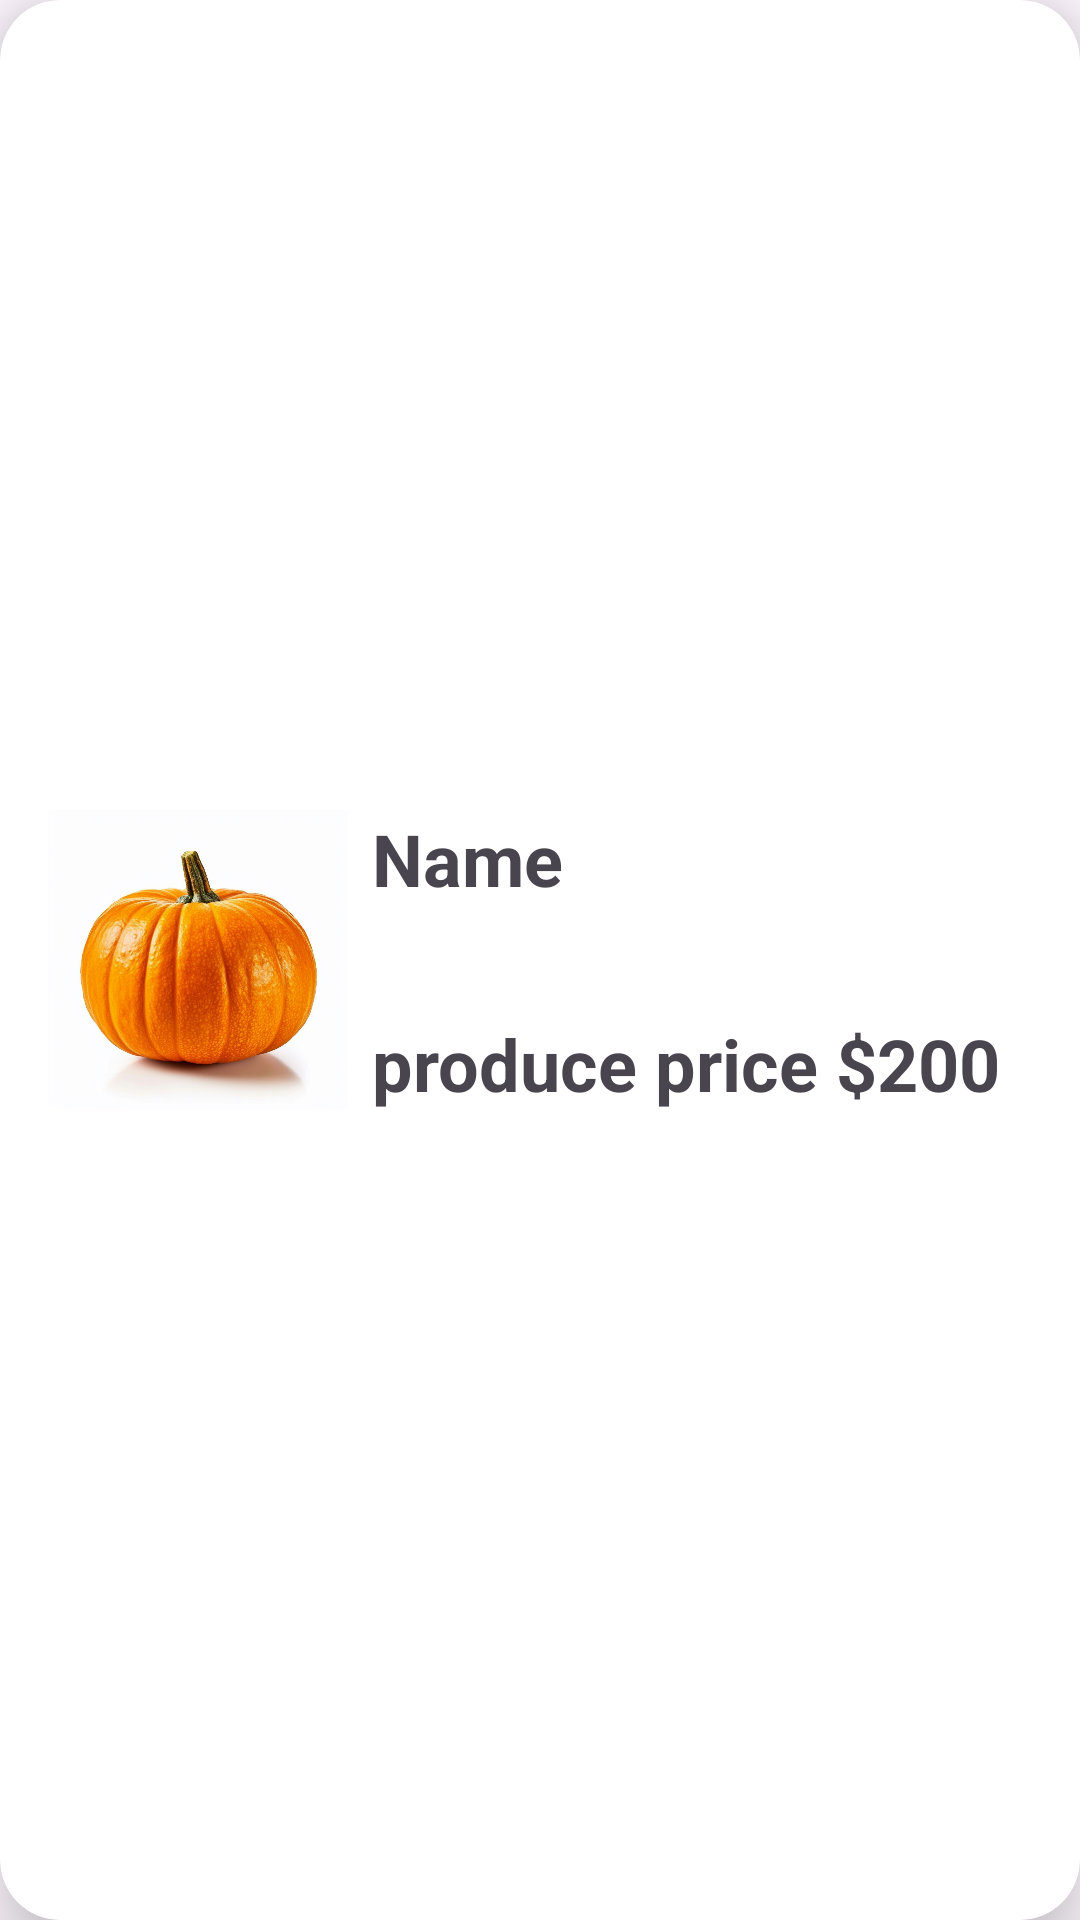

Android layout source for this screen:
<!-- AndroidManifest.xml: application theme Theme.Rest_Api_App -->
<!-- res/layout/porduct_list.xml -->
<?xml version="1.0" encoding="utf-8"?>
<androidx.cardview.widget.CardView xmlns:android="http://schemas.android.com/apk/res/android"
    xmlns:tools="http://schemas.android.com/tools"
    android:layout_width="match_parent"
    android:layout_height="wrap_content"
    xmlns:app="http://schemas.android.com/apk/res-auto"
    app:cardElevation="15dp"
    app:cardCornerRadius="20dp"
    android:layout_marginTop="10dp"
    android:layout_marginHorizontal="5dp"
    >


    <androidx.constraintlayout.widget.ConstraintLayout
        android:layout_width="match_parent"
        android:layout_height="match_parent"
        android:padding="12dp">

        <ImageView
            android:id="@+id/productImage"
            android:layout_width="100dp"
            android:layout_height="100dp"
            android:layout_marginStart="4dp"
            android:src="@drawable/puming"
            app:layout_constraintBottom_toBottomOf="parent"
            app:layout_constraintStart_toStartOf="parent"
            app:layout_constraintTop_toTopOf="parent" />

        <TextView
            android:id="@+id/nameTex"
            android:layout_width="0dp"
            android:layout_height="wrap_content"
            android:layout_marginHorizontal="8dp"
            android:text="Name"
            android:textSize="24sp"
            android:textStyle="bold"
            app:layout_constraintEnd_toEndOf="parent"
            app:layout_constraintStart_toEndOf="@+id/productImage"
            app:layout_constraintTop_toTopOf="@+id/productImage" />

        <TextView
            android:id="@+id/textView3"
            android:layout_width="wrap_content"
            android:layout_height="wrap_content"
            android:layout_marginTop="36dp"
            android:text="produce price $200"
            android:textSize="24dp"
            android:textStyle="bold"
            app:layout_constraintEnd_toEndOf="@+id/nameTex"
            app:layout_constraintHorizontal_bias="0.0"
            app:layout_constraintStart_toStartOf="@+id/nameTex"
            app:layout_constraintTop_toBottomOf="@+id/nameTex" />


    </androidx.constraintlayout.widget.ConstraintLayout>


</androidx.cardview.widget.CardView>
<!-- resources referenced by this layout -->
<resources>
  <!-- drawable puming: jpg bitmap (drawable, 444708 bytes) -->
  <style name="Theme.Rest_Api_App" parent="Base.Theme.Rest_Api_App" />
  <style name="Base.Theme.Rest_Api_App" parent="Theme.Material3.DayNight.NoActionBar">
          
          
      </style>
</resources>
